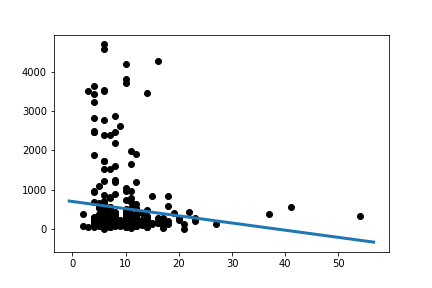

Data behind this chart, as committed beside it:
Slope:	-18.269216331200173
Intercept:	698.9
R_value:	-0.1125
P_value:	0.04272
